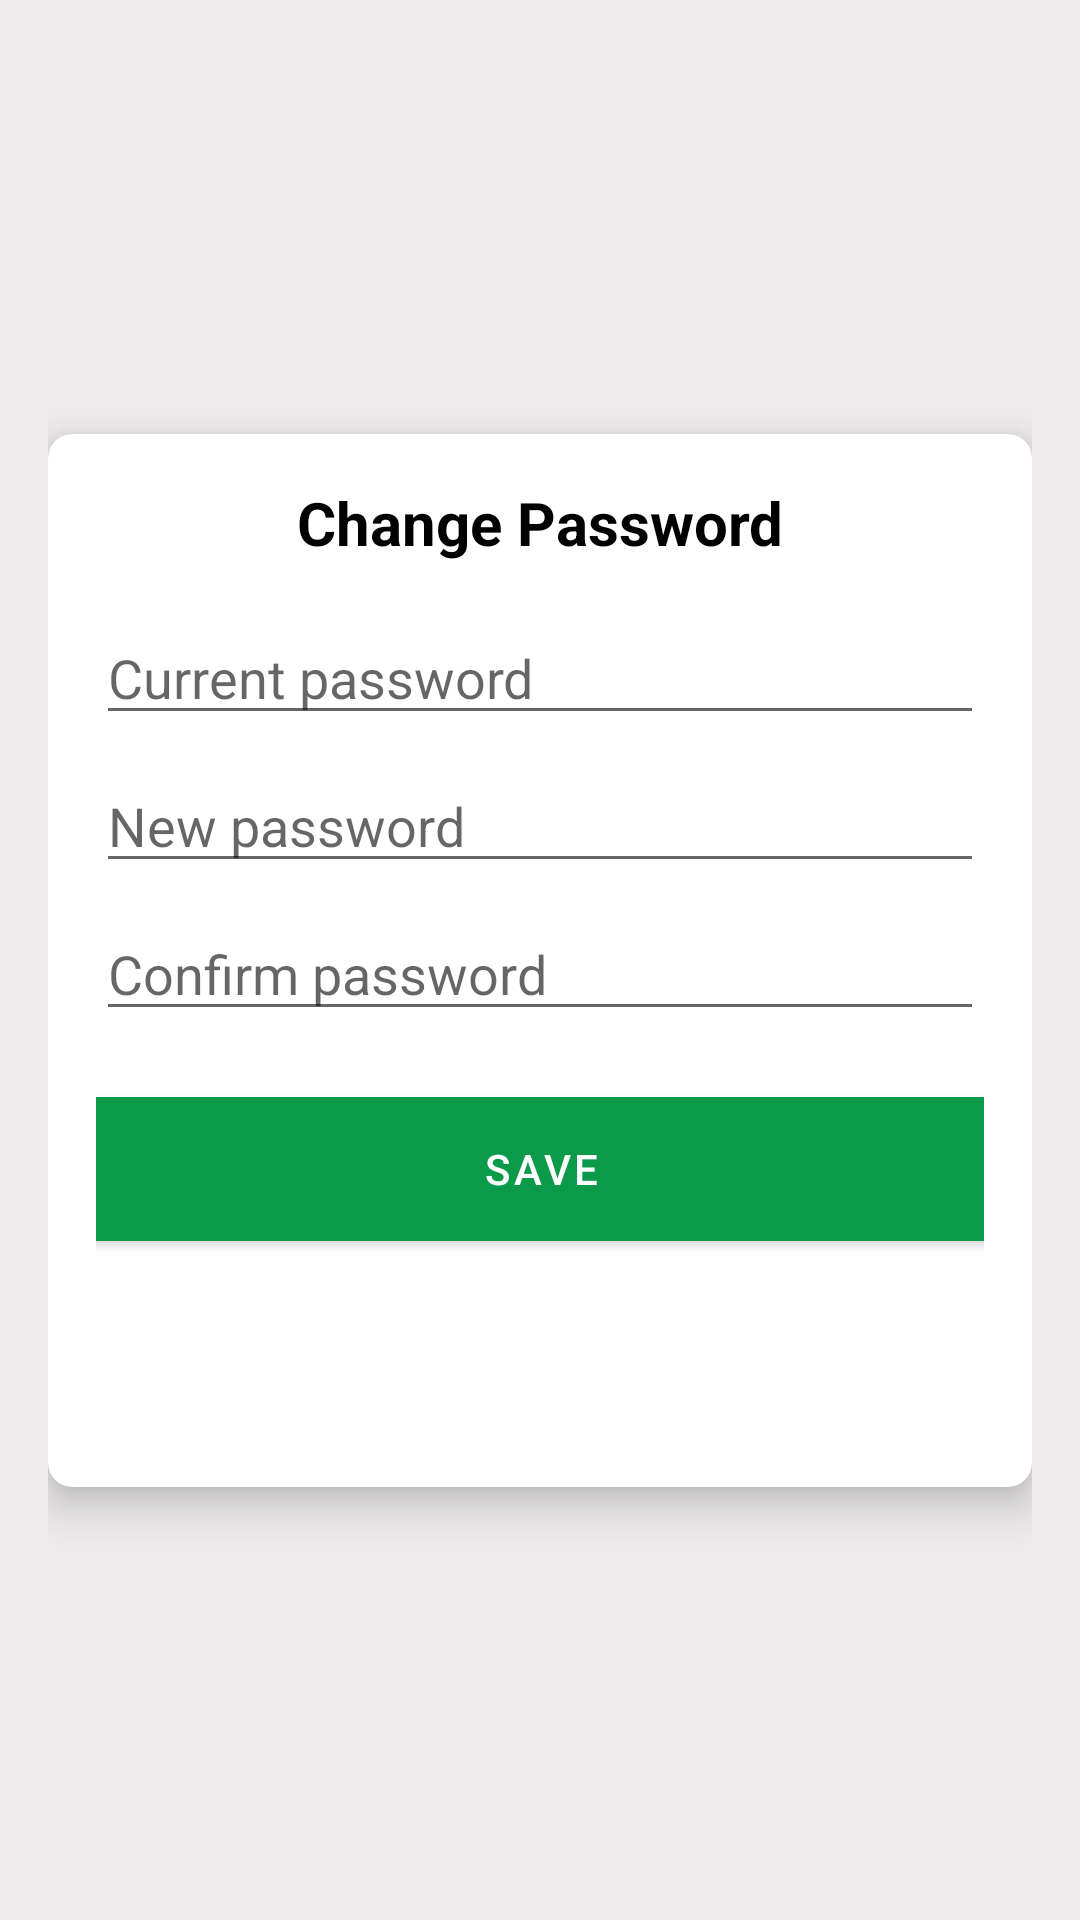

This screen was rendered from an Android layout file. Write that file and the resources it references.
<!-- AndroidManifest.xml: application theme Theme.Demo -->
<!-- res/layout/change_password_modal.xml -->
<?xml version="1.0" encoding="utf-8"?>
<androidx.constraintlayout.widget.ConstraintLayout
    xmlns:android="http://schemas.android.com/apk/res/android"
    xmlns:app="http://schemas.android.com/apk/res-auto"
    xmlns:tools="http://schemas.android.com/tools"
    android:layout_width="match_parent"
    android:layout_height="match_parent"
    android:background="#EDEBEB"
    android:padding="16dp">

    <androidx.cardview.widget.CardView
        android:layout_width="match_parent"
        android:layout_height="wrap_content"
        android:layout_marginTop="8dp"
        android:layout_marginBottom="8dp"
        android:background="@drawable/cardview_border"
        app:cardCornerRadius="8dp"
        app:cardElevation="8dp"
        app:layout_constraintTop_toTopOf="parent"
        app:layout_constraintBottom_toBottomOf="parent"
        app:layout_constraintStart_toStartOf="parent"
        app:layout_constraintEnd_toEndOf="parent">

        <androidx.constraintlayout.widget.ConstraintLayout
            android:layout_width="match_parent"
            android:layout_height="wrap_content"
            android:padding="16dp">

            <TextView
                android:id="@+id/textViewChangePasswordTitle"
                android:layout_width="wrap_content"
                android:layout_height="wrap_content"
                android:text="Change Password"
                android:textColor="#000000"
                android:textSize="20sp"
                android:textStyle="bold"
                app:layout_constraintBottom_toTopOf="@+id/editTextCurrentPassword"
                app:layout_constraintEnd_toEndOf="parent"
                app:layout_constraintHorizontal_bias="0.5"
                app:layout_constraintStart_toStartOf="parent"
                app:layout_constraintTop_toTopOf="parent" />

            <EditText
                android:id="@+id/editTextCurrentPassword"
                android:layout_width="0dp"
                android:layout_height="wrap_content"
                android:layout_marginTop="16dp"
                android:hint="Current password"
                android:inputType="textPassword"
                app:layout_constraintEnd_toEndOf="parent"
                app:layout_constraintHorizontal_bias="0.5"
                app:layout_constraintStart_toStartOf="parent"
                app:layout_constraintTop_toBottomOf="@+id/textViewChangePasswordTitle" />

            <EditText
                android:id="@+id/editTextNewPassword"
                android:layout_width="0dp"
                android:layout_height="wrap_content"
                android:layout_marginTop="8dp"
                android:hint="New password"
                android:inputType="textPassword"
                app:layout_constraintEnd_toEndOf="parent"
                app:layout_constraintHorizontal_bias="0.5"
                app:layout_constraintStart_toStartOf="parent"
                app:layout_constraintTop_toBottomOf="@+id/editTextCurrentPassword" />

            <EditText
                android:id="@+id/editTextConfirmPassword"
                android:layout_width="0dp"
                android:layout_height="wrap_content"
                android:layout_marginTop="8dp"
                android:hint="Confirm password"
                android:inputType="textPassword"
                app:layout_constraintEnd_toEndOf="parent"
                app:layout_constraintHorizontal_bias="0.5"
                app:layout_constraintStart_toStartOf="parent"
                app:layout_constraintTop_toBottomOf="@+id/editTextNewPassword" />

            <Button
                android:id="@+id/btnSavePassword"
                android:layout_width="353dp"
                android:layout_height="60dp"
                android:layout_marginTop="16dp"
                android:backgroundTint="#0B9A4A"
                android:text="Save"
                android:textColor="@android:color/white"
                app:layout_constraintEnd_toEndOf="parent"
                app:layout_constraintHorizontal_bias="0.5"
                app:layout_constraintStart_toStartOf="parent"
                app:layout_constraintTop_toBottomOf="@id/editTextConfirmPassword" />

            <Button
                android:id="@+id/btnCancelChangePassword"
                android:layout_width="350dp"
                android:layout_height="52dp"
                android:layout_marginTop="8dp"
                android:backgroundTint="#FF6347"
                android:text="Cancel"
                android:textColor="@android:color/white"
                app:layout_constraintEnd_toStartOf="@+id/btnSavePassword"
                app:layout_constraintHorizontal_bias="0.014"
                app:layout_constraintStart_toStartOf="parent"
                app:layout_constraintTop_toBottomOf="@+id/btnSavePassword" />

        </androidx.constraintlayout.widget.ConstraintLayout>

    </androidx.cardview.widget.CardView>

</androidx.constraintlayout.widget.ConstraintLayout>
<!-- resources referenced by this layout -->
<resources>
  <style name="Theme.Demo" parent="Theme.MaterialComponents.DayNight.NoActionBar">
          
          <item name="colorPrimary">@color/purple_500</item>
          <item name="colorPrimaryVariant">@color/purple_700</item>
          <item name="colorOnPrimary">@color/white</item>
          
          <item name="colorSecondary">@color/teal_200</item>
          <item name="colorSecondaryVariant">@color/teal_700</item>
          <item name="colorOnSecondary">@color/black</item>
          
          <item name="android:statusBarColor" tools:targetApi="l">?attr/colorPrimaryVariant</item>
          
      </style>
  <color name="purple_500">#FF6200EE</color>
  <color name="purple_700">#FF3700B3</color>
  <color name="white">#FFFFFFFF</color>
  <color name="teal_200">#2B5F2D</color>
  <color name="teal_700">#FF018786</color>
  <color name="black">#FF000000</color>
</resources>
